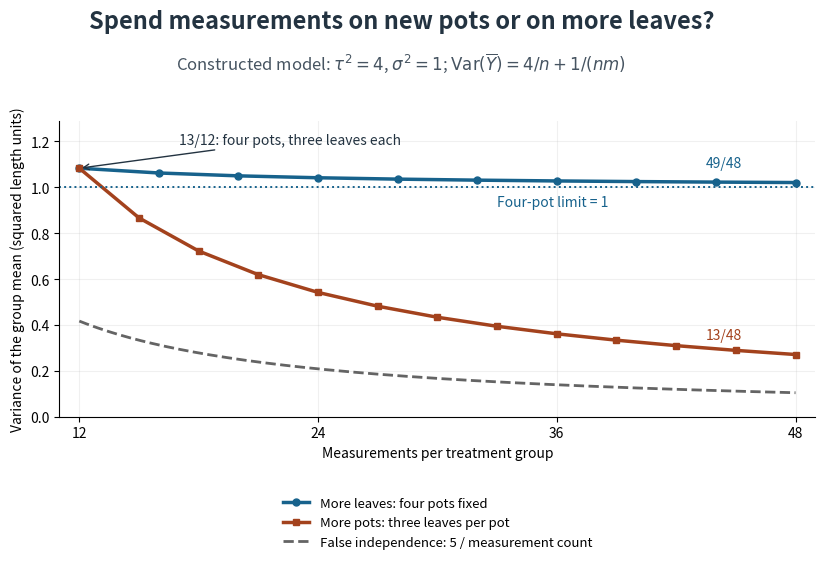

This chart was generated by the following Python code: (Note: this script raises an exception after producing the figure.)
"""Compare original nested-measurement predictions; Python 3.14, matplotlib 3.10.7, numpy 2.3.5."""
from pathlib import Path
import matplotlib.pyplot as plt
import numpy as np


def main():
    fig, ax = plt.subplots(figsize=(9, 5.8), dpi=110, facecolor='white')
    fig.subplots_adjust(left=.12, right=.96, bottom=.27, top=.78)
    leaves = np.arange(3, 13)
    pots = np.arange(4, 17)
    total = np.linspace(12, 48, 200)
    ax.plot(4*leaves, 1+1/(4*leaves), 'o-', color='#17628c', lw=2.5,
            markersize=5, label='More leaves: four pots fixed')
    ax.plot(3*pots, 4/pots+1/(3*pots), 's-', color='#a3421d', lw=2.5,
            markersize=4, label='More pots: three leaves per pot')
    ax.plot(total, 5/total, '--', color='#646464', lw=2,
            label='False independence: 5 / measurement count')
    ax.axhline(1, color='#17628c', linestyle=':', lw=1.4)
    ax.text(33, .965, 'Four-pot limit = 1', color='#17628c', fontsize=10, va='top')
    ax.annotate('13/12: four pots, three leaves each', xy=(12,13/12),
                xytext=(17,1.19), fontsize=10, color='#233341',
                arrowprops={'arrowstyle':'->','color':'#233341'})
    ax.annotate('49/48', xy=(48,49/48), xytext=(43.5,1.09),
                fontsize=10, color='#17628c')
    ax.annotate('13/48', xy=(48,13/48), xytext=(43.5,.34),
                fontsize=10, color='#a3421d')
    ax.set(xlim=(11,49), ylim=(0,1.29), xticks=[12,24,36,48],
           xlabel='Measurements per treatment group',
           ylabel='Variance of the group mean (squared length units)')
    ax.grid(alpha=.18)
    ax.spines[['top','right']].set_visible(False)
    ax.legend(loc='upper center', bbox_to_anchor=(.5,-.23), frameon=False, fontsize=9.5)
    fig.text(.5,.94,'Spend measurements on new pots or on more leaves?',
             ha='center',fontsize=17,weight='bold',color='#233341')
    fig.text(.5,.87,r'Constructed model: $\tau^2=4$, $\sigma^2=1$; '
             r'$\mathrm{Var}(\overline{Y})=4/n+1/(nm)$',
             ha='center',fontsize=12,color='#465461')
    fig.savefig(Path(__file__).stem+'.png', facecolor='white', transparent=False)
    plt.close(fig)


if __name__ == '__main__':
    main()
